Run: headless pygame with SDL's dummy video driver; simulated clock (each Clock.tick advances the game by its frame time, no real sleeping); random seed 0; keys injected as events and as key.get_pressed() state; no mouse input.
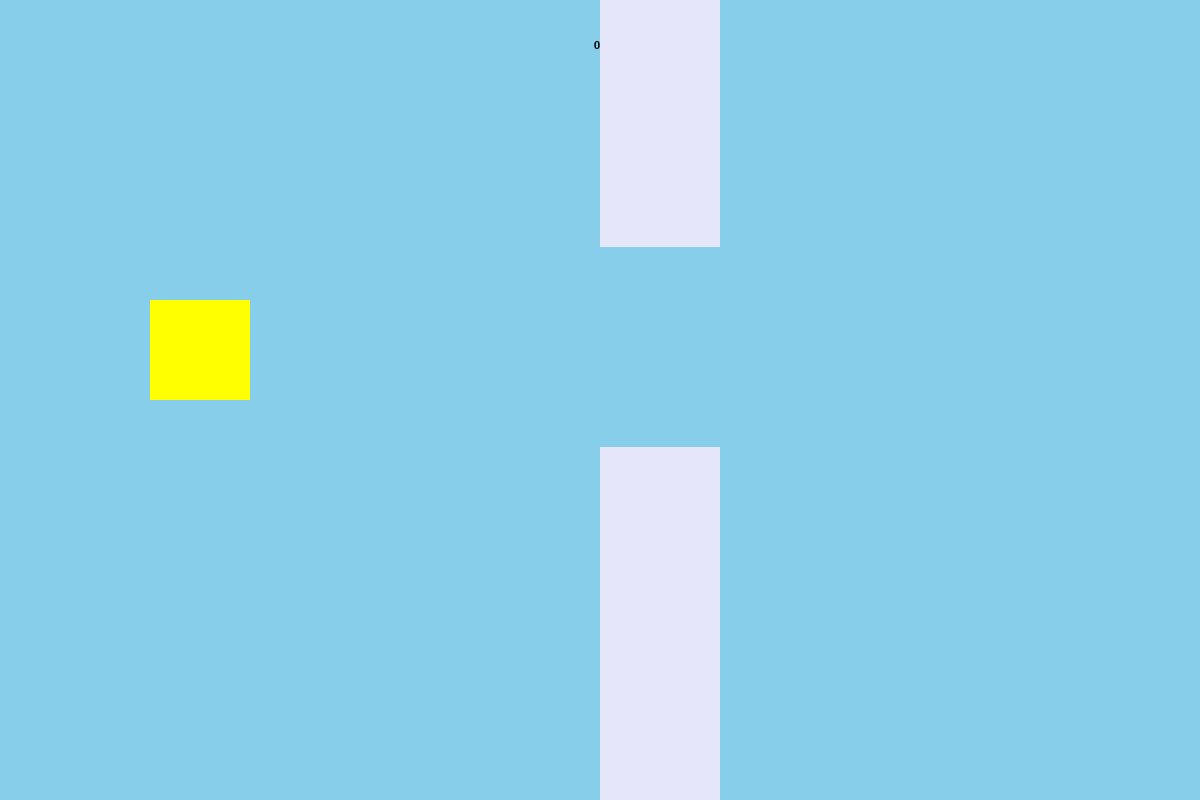
Frame 1 of 3 · flips 1–60 · no input
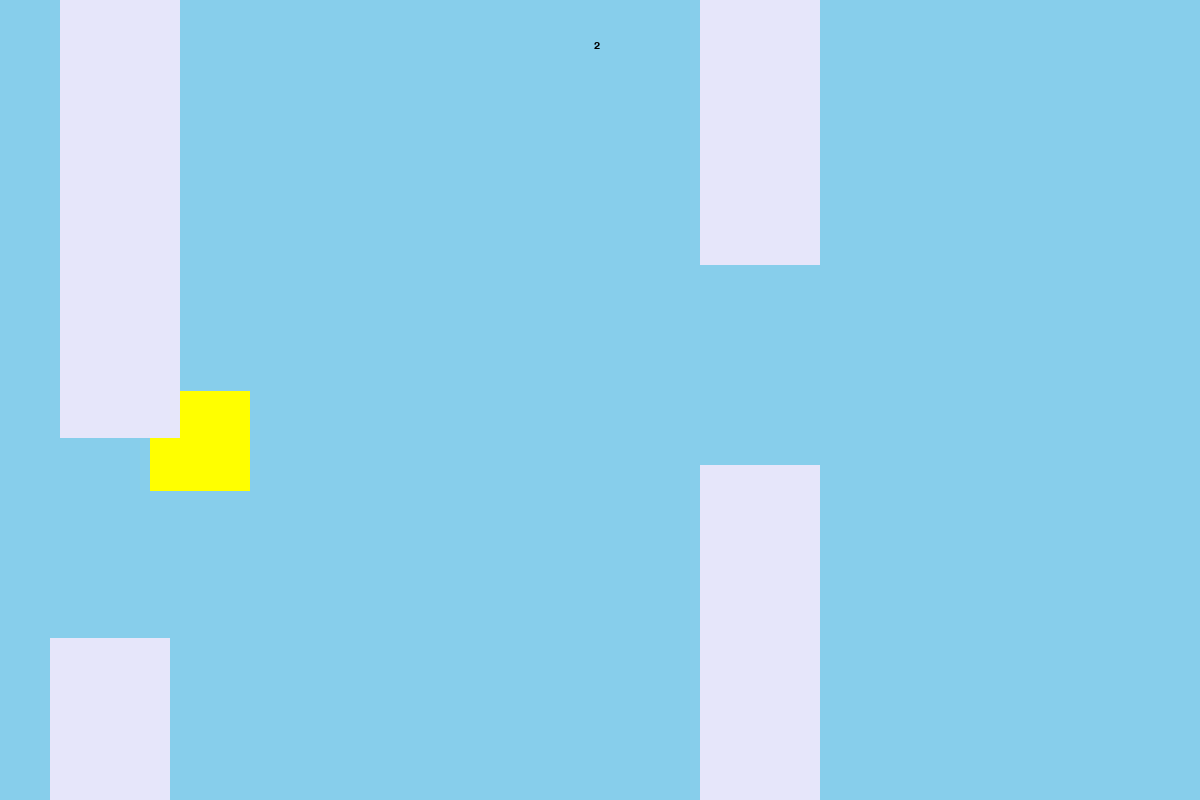
Frame 2 of 3 · flips 61–180 · tapped SPACE, RETURN · held RIGHT (→), D
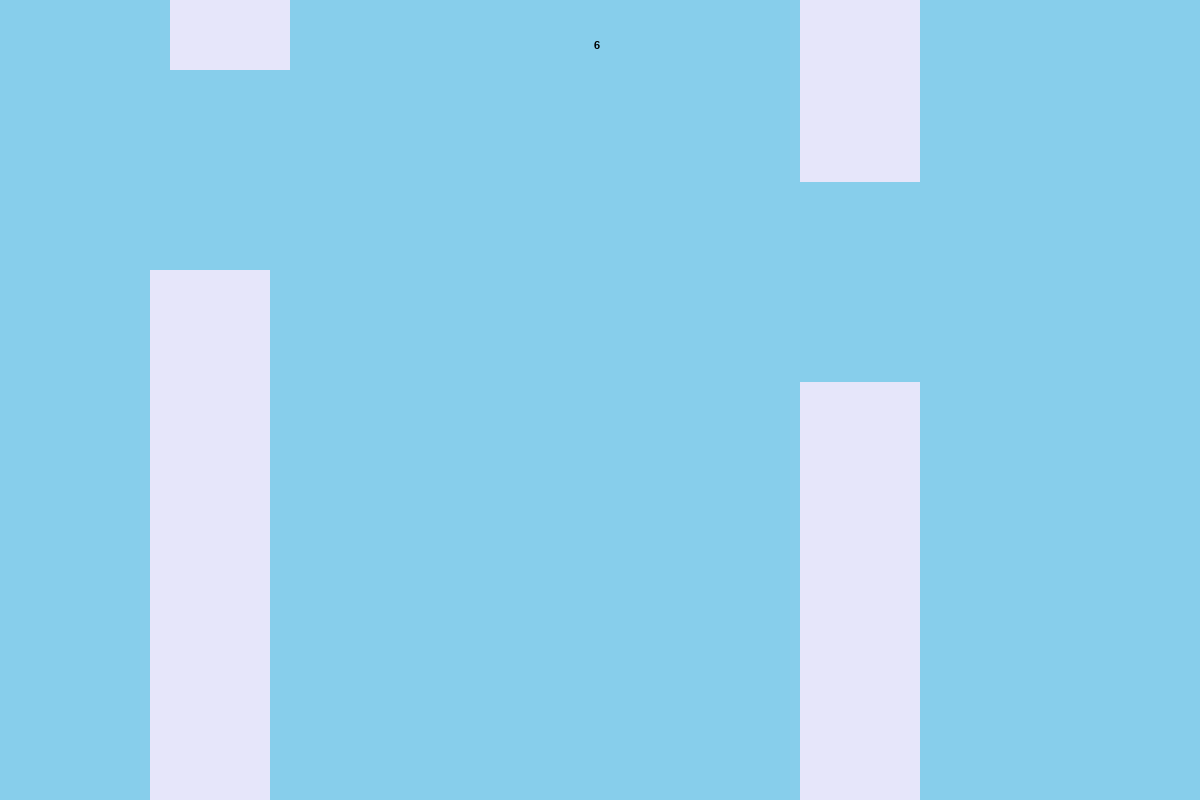
Frame 3 of 3 · flips 181–300 · held DOWN (↓), S

The pygame program that drew these frames:

from pygame import *
from random import randint

a = 5
b = a + 3

init()
size = 1200, 800
window = display.set_mode(size)
clock = time.Clock()

score = 0
lose = False
main_font = font.Font(None, 16)
y_vel = 2

player_rect = Rect(150, size[1]//2-100, 100, 100)


def generate_pipes(count, pipe_width=120, gap=200, min_height=50, max_height=440, distance=650):
    pipes_list = []
    start_x = size[0]
    for i in range(count):
        height = randint(min_height, max_height)
        top_pipe = Rect(start_x, 0, pipe_width, height)
        bottom_pipe = Rect(start_x, height + gap, pipe_width, size[1] - (height + gap))
        pipes_list.extend([top_pipe, bottom_pipe])
        start_x += distance
    return pipes_list


pipes = generate_pipes(150)
while True:
    for e in event.get():
        if e.type == QUIT:
            quit()

    window.fill("sky blue")
    draw.rect(window, "yellow", player_rect)

    if len(pipes) < 8:
        pipes = generate_pipes(150)

    for pipe in pipes:
        pipe.x -= 10
        draw.rect(window, "lavender", pipe)
        if pipe.x <= -100:
            pipes.remove(pipe)
            score += 1

        if player_rect.colliderect(pipe):
            lose = True

    score_text = main_font.render(f"{int(score)}", 1, "black")
    center_text = size[0] //2 - score_text.get_rect().w
    window.blit(score_text, (center_text, 40))

    clock.tick(60)
    display.update()

    keys = key.get_pressed()
    if keys[K_w] and not lose:
        player_rect.y -= 15
    if keys[K_s] and not lose:
        player_rect.y += 15

    if lose:
        player_rect.y += y_vel
        y_vel *= 1.1
